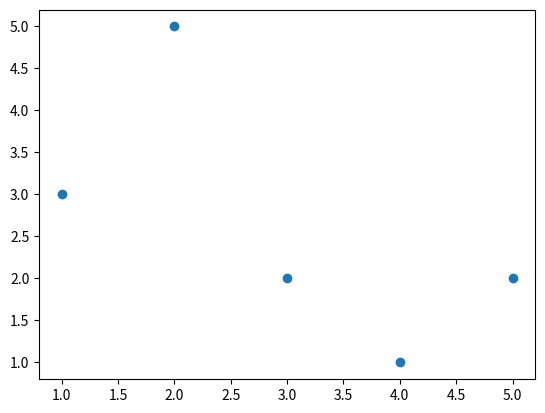

Here is the Python script that generated this plot:
import numpy as np
import matplotlib.pyplot as plt

if __name__ == '__main__':
    x = np.array([1,2,3,4,5])
    y = np.array([3,5,2,1,2])
    plt.scatter(x=x, y=y)
    plt.show()
